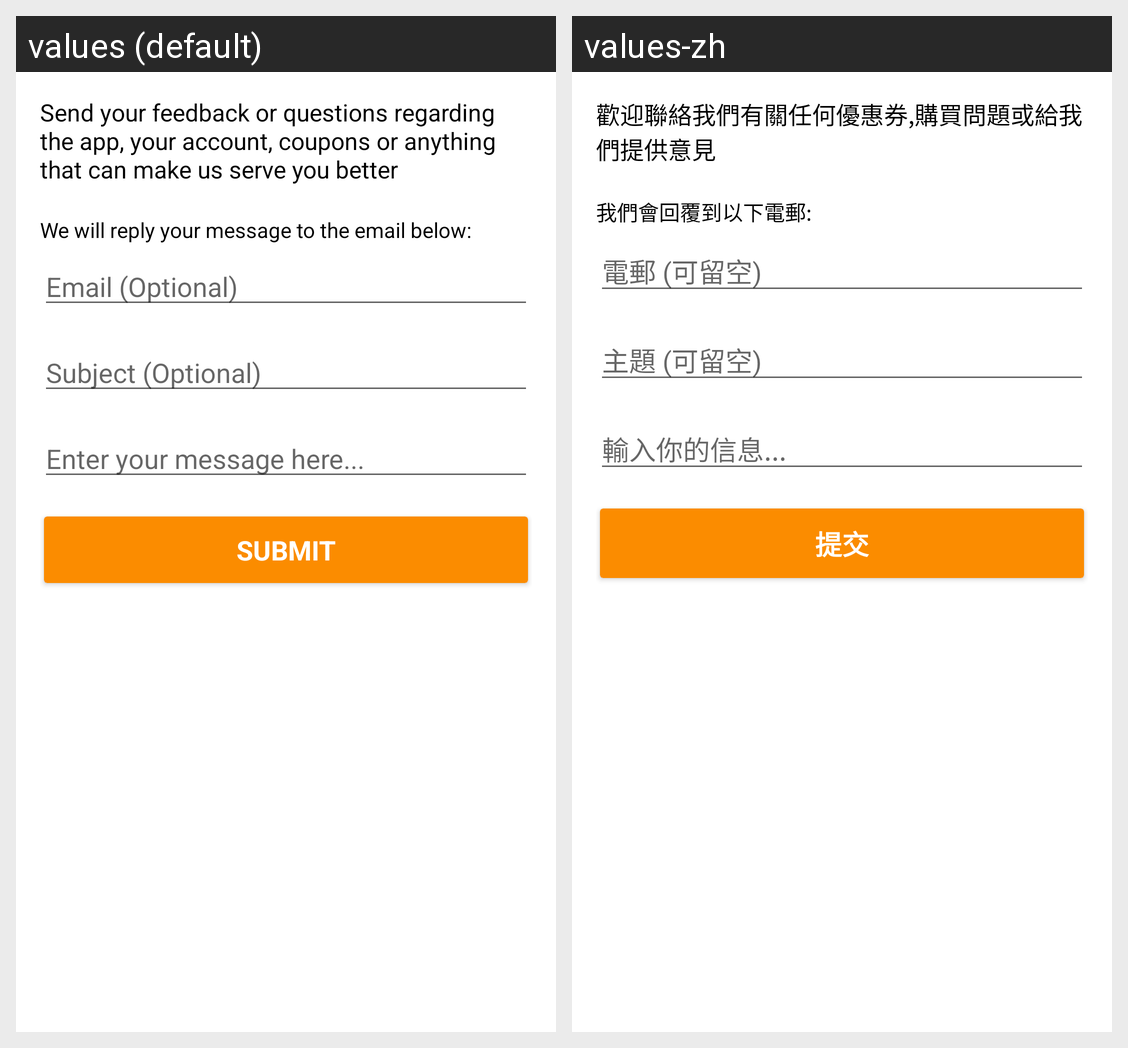

The Android screen above is rendered under two locales of the same app. Produce the string resources it draws, with the default and per-locale values.
Android screen res/layout/activity_contact_us.xml rendered under 2 locales, left to right: values (default), values-zh. Device: Nexus 5 (rendered at 1080×1920; each locale shown at half size, 540×960, under a caption strip naming it); theme AppTheme.Base.Transcluent.
Strings drawn on this screen, with the default value and each locale's value (text and hints the layout hard-codes, and strings that could not be matched under every locale, appear in the picture but are not listed):

contact_us_message
  values: Send your feedback or questions regarding the app, your account, coupons or anything that can make us serve you better
  values-zh: 歡迎聯絡我們有關任何優惠券,購買問題或給我們提供意見

contact_us_reply_email_message
  values: We will reply your message to the email below:
  values-zh: 我們會回覆到以下電郵:

contact_us_reply_email_hint
  values: Email (Optional)
  values-zh: 電郵 (可留空)

contact_us_subject_hint
  values: Subject (Optional)
  values-zh: 主題 (可留空)

contact_us_message_hint
  values: Enter your message here...
  values-zh: 輸入你的信息...

contact_us_submit
  values: Submit
  values-zh: 提交
